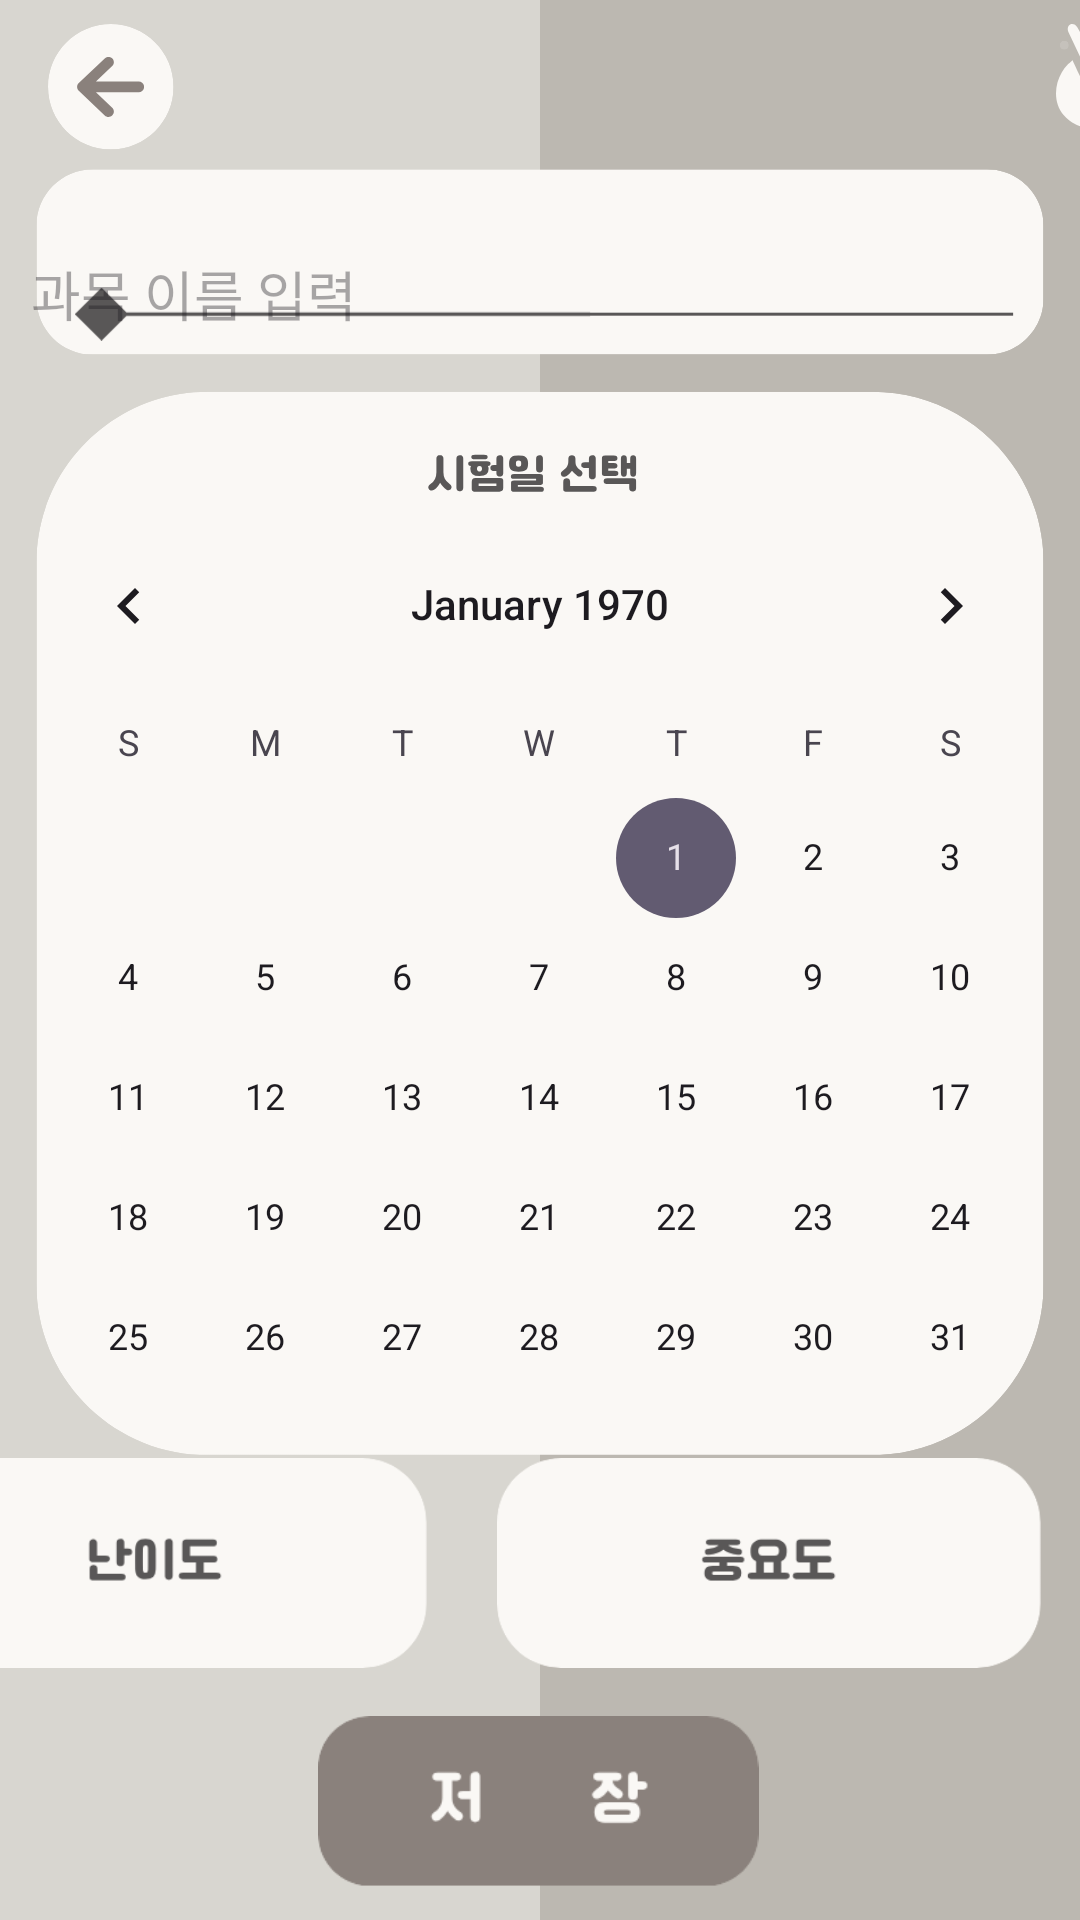

The Android layout XML behind this screen, and the referenced resources:
<!-- AndroidManifest.xml: application theme Theme.Clouduler -->
<!-- res/layout/activity_add.xml -->
<?xml version="1.0" encoding="utf-8"?>
<androidx.constraintlayout.widget.ConstraintLayout
    xmlns:android="http://schemas.android.com/apk/res/android"
    xmlns:app="http://schemas.android.com/apk/res-auto"
    xmlns:tools="http://schemas.android.com/tools"
    android:layout_width="match_parent"
    android:layout_height="match_parent"
    android:background="@drawable/bg_add"
    tools:context=".AddActivity">

    

    

    <EditText
        android:id="@+id/edit_subject"
        android:layout_width="322dp"
        android:layout_height="28dp"
        android:layout_marginStart="32dp"
        android:layout_marginTop="84dp"
        android:layout_marginEnd="32dp"
        android:background="@null"
        android:hint="과목 이름 입력"
        android:imeOptions="actionDone"
        android:inputType="text"
        android:maxLines="1"
        app:layout_constraintEnd_toEndOf="parent"
        app:layout_constraintHorizontal_bias="0.84"
        app:layout_constraintStart_toStartOf="parent"
        app:layout_constraintTop_toTopOf="parent" />

    <CalendarView
        android:id="@+id/calendarView2"
        android:layout_width="match_parent"
        android:layout_height="wrap_content"
        android:layout_marginTop="56dp"
        app:layout_constraintEnd_toEndOf="parent"
        app:layout_constraintHorizontal_bias="1.0"
        app:layout_constraintStart_toStartOf="parent"
        app:layout_constraintTop_toBottomOf="@id/edit_subject" />

    

    <ImageButton
        android:id="@+id/btn_difficulty"
        android:layout_width="185dp"
        android:layout_height="70dp"
        android:layout_marginEnd="216dp"
        android:layout_marginBottom="84dp"
        android:adjustViewBounds="true"
        android:background="@android:color/transparent"
        android:scaleType="centerInside"
        android:src="@drawable/btn_difficulty"
        app:layout_constraintBottom_toBottomOf="parent"
        app:layout_constraintEnd_toEndOf="parent" />

    <ImageButton
        android:id="@+id/btn_importance"
        android:layout_width="185dp"
        android:layout_height="70dp"
        android:layout_marginStart="20dp"
        android:layout_marginEnd="4dp"
        android:layout_marginBottom="84dp"
        android:background="@android:color/transparent"
        android:scaleType="centerInside"
        android:src="@drawable/btn_importance"
        app:layout_constraintBottom_toBottomOf="parent"
        app:layout_constraintEnd_toEndOf="parent"
        app:layout_constraintHorizontal_bias="0.0"
        app:layout_constraintStart_toEndOf="@+id/btn_difficulty" />

    <ImageButton
        android:id="@+id/btn_save"
        android:layout_width="174dp"
        android:layout_height="57dp"
        android:layout_marginTop="16dp"
        android:layout_marginBottom="24dp"
        android:background="@android:color/transparent"
        android:scaleType="centerInside"
        android:src="@drawable/btn_save"
        app:layout_constraintBottom_toBottomOf="parent"
        app:layout_constraintEnd_toEndOf="parent"
        app:layout_constraintHorizontal_bias="0.497"
        app:layout_constraintStart_toStartOf="parent"
        app:layout_constraintTop_toBottomOf="@id/btn_difficulty"
        app:layout_constraintVertical_bias="0.0" />

    <ImageButton
        android:id="@+id/btn_back"
        android:layout_width="42dp"
        android:layout_height="42dp"
        android:layout_marginStart="16dp"
        android:layout_marginTop="8dp"
        android:background="@android:color/transparent"
        android:scaleType="centerInside"
        android:src="@drawable/btn_back"
        app:layout_constraintStart_toStartOf="parent"
        app:layout_constraintTop_toTopOf="parent" />

    <ImageButton
        android:id="@+id/btn_colorPicker"
        android:layout_width="42dp"
        android:layout_height="42dp"
        android:layout_marginStart="352dp"
        android:layout_marginTop="8dp"
        android:background="@android:color/transparent"
        android:scaleType="centerInside"
        android:src="@drawable/btn_color_picker"
        app:layout_constraintStart_toStartOf="parent"
        app:layout_constraintTop_toTopOf="parent" />

</androidx.constraintlayout.widget.ConstraintLayout>
<!-- resources referenced by this layout -->
<resources>
  <!-- drawable bg_add: png bitmap (drawable, 29154 bytes) -->
  <!-- drawable btn_back: png bitmap (drawable, 3336 bytes) -->
  <!-- drawable btn_color_picker: png bitmap (drawable, 4072 bytes) -->
  <!-- drawable btn_difficulty: png bitmap (drawable, 4768 bytes) -->
  <!-- drawable btn_importance: png bitmap (drawable, 4773 bytes) -->
  <!-- drawable btn_save: png bitmap (drawable, 3716 bytes) -->
  <style name="Theme.Clouduler" parent="Base.Theme.Clouduler">
          <item name="android:colorControlHighlight">@android:color/transparent</item>
          <item name="android:colorActivatedHighlight">@android:color/transparent</item>
      </style>
  <style name="Base.Theme.Clouduler" parent="Theme.Material3.DayNight.NoActionBar">
          
          
          <item name="android:windowNoTitle">true</item>
          <item name="android:windowActionBar">false</item>
  
          
          <item name="colorPrimary">#8A817C</item>               
          <item name="colorOnPrimary">#FFFFFF</item>              
          <item name="colorPrimaryContainer">#BFB8B3</item>       
          <item name="colorOnPrimaryContainer">#FFFFFF</item>     
      </style>
</resources>
